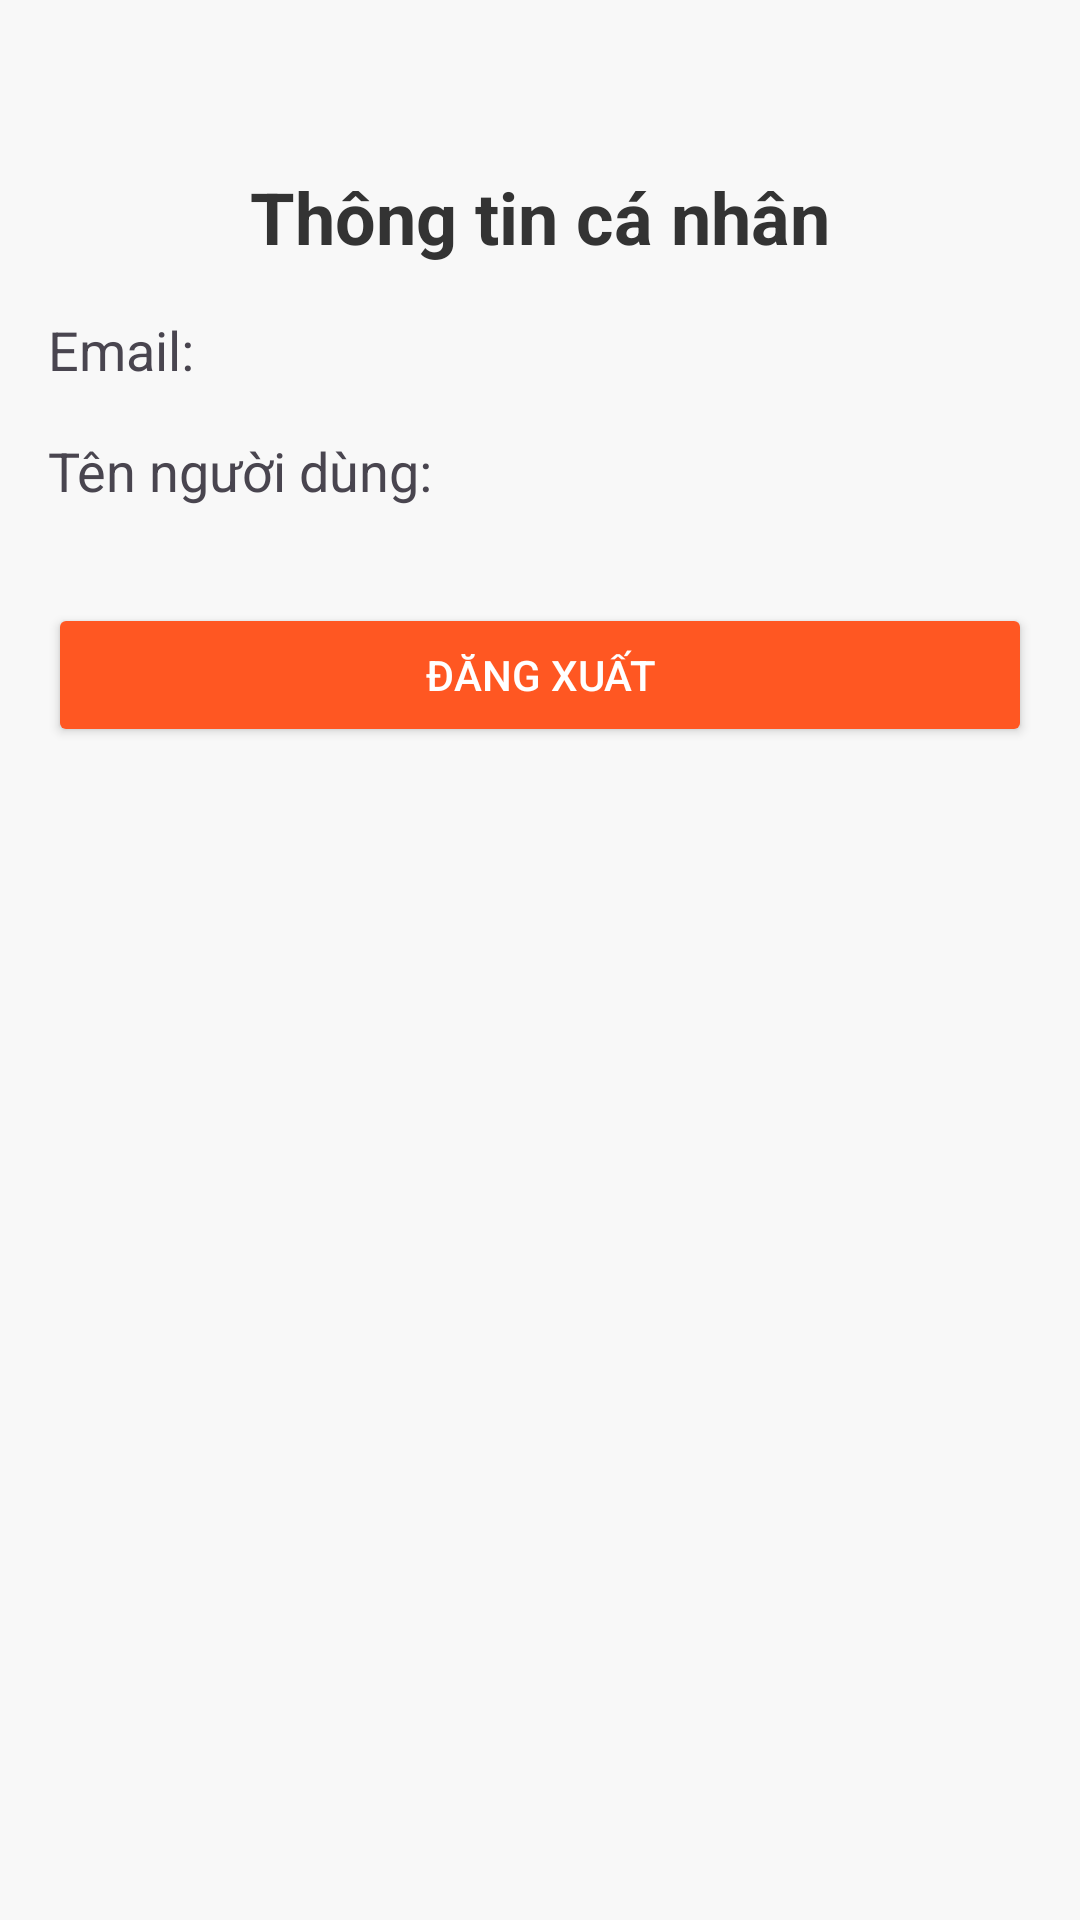

Android layout source for this screen:
<!-- AndroidManifest.xml: application theme Theme.NguyenDinhCong_2122110566 -->
<!-- res/layout/activity_user.xml -->
<?xml version="1.0" encoding="utf-8"?>
    <LinearLayout
        xmlns:android="http://schemas.android.com/apk/res/android"
        android:layout_width="match_parent"
        android:layout_height="match_parent"
        android:orientation="vertical"
        android:padding="16dp"
        android:background="#F8F8F8">
        <ImageButton
            android:id="@+id/btnBack"
            android:layout_width="40dp"
            android:layout_height="40dp"
            android:background="@android:color/transparent"
            android:src="@drawable/baseline_arrow_back"
            android:contentDescription="Quay lại" />
        <TextView
            android:id="@+id/cartTitle"
            android:layout_width="match_parent"
            android:layout_height="wrap_content"
            android:text="Thông tin cá nhân"
            android:textSize="24sp"
            android:textStyle="bold"
            android:textColor="#333333"
            android:gravity="center"
            android:layout_marginBottom="16dp" />

        <TextView
            android:id="@+id/textUserEmail"
            android:layout_width="wrap_content"
            android:layout_height="wrap_content"
            android:text="Email: "
            android:textSize="18sp"
            android:layout_marginBottom="16dp"/>

        <TextView
            android:id="@+id/textUserName"
            android:layout_width="wrap_content"
            android:layout_height="wrap_content"
            android:text="Tên người dùng: "
            android:textSize="18sp"
            android:layout_marginBottom="32dp"/>

        <Button
            android:id="@+id/btnLogout"
            android:layout_width="match_parent"
            android:layout_height="wrap_content"
            android:text="Đăng xuất"
            android:backgroundTint="#FF5722"
            android:textColor="#FFFFFF"/>
    </LinearLayout>
<!-- resources referenced by this layout -->
<resources>
  <style name="Theme.NguyenDinhCong_2122110566" parent="Theme.MaterialComponents.DayNight.DarkActionBar">
          
          <item name="colorPrimary">@color/purple_500</item>
          <item name="colorPrimaryVariant">@color/purple_700</item>
          <item name="colorOnPrimary">@color/white</item>
          
          <item name="colorSecondary">@color/teal_200</item>
          <item name="colorSecondaryVariant">@color/teal_700</item>
          <item name="colorOnSecondary">@color/black</item>
          
          <item name="android:statusBarColor">?attr/colorPrimaryVariant</item>
          
      </style>
  <color name="purple_500">#FF6200EE</color>
  <color name="purple_700">#FF3700B3</color>
  <color name="white">#FFFFFFFF</color>
  <color name="teal_200">#FF03DAC5</color>
  <color name="teal_700">#FF018786</color>
  <color name="black">#FF000000</color>
</resources>
